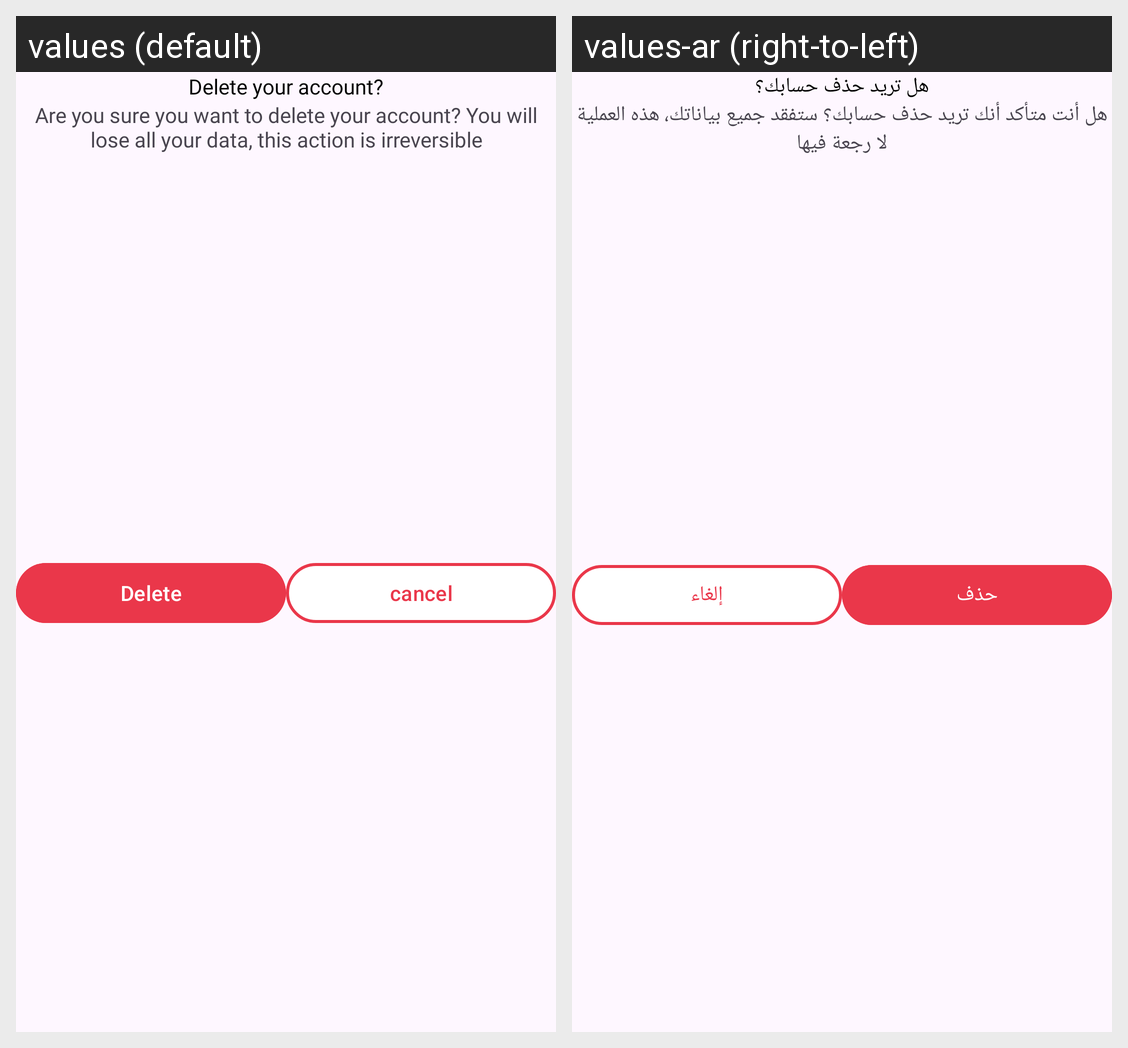

Here is an Android app screen in its default locale and in the app's own translations. Write out the translated-string differences for the strings that appear on this screen.
Android screen res/layout/dialog_delete_account.xml rendered under 2 locales, left to right: values (default), values-ar (right-to-left). Device: Nexus 5 (rendered at 1080×1920; each locale shown at half size, 540×960, under a caption strip naming it); theme Theme.EzEats.
Strings drawn on this screen, with the default value and each locale's value (text and hints the layout hard-codes, and strings that could not be matched under every locale, appear in the picture but are not listed):

delete_your_account
  values: Delete your account?
  values-ar: هل تريد حذف حسابك؟

are_you_sure_you_want_to_delete_your_account_you_will_lose_all_your_data_this_action_is_irreversible
  values: Are you sure you want to delete your account? You will lose all your data, this action is irreversible
  values-ar: هل أنت متأكد أنك تريد حذف حسابك؟ ستفقد جميع بياناتك، هذه العملية لا رجعة فيها

delete
  values: Delete
  values-ar: حذف

cancel
  values: cancel
  values-ar: إلغاء
